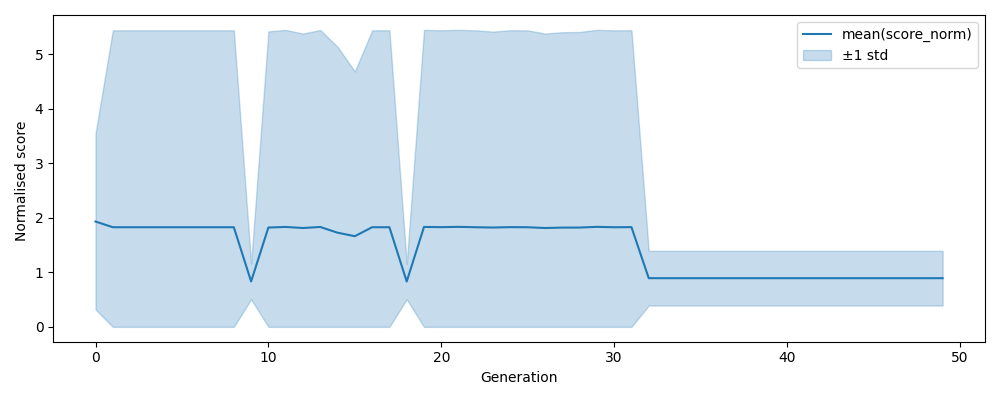

The table this chart was drawn from, first rows:
, gen, mean, std, n, lower, upper
0, 0, 1.931, 1.613, 500, 0.3179, 3.544
1, 1, 1.826, 3.609, 500, 1e-12, 5.435
2, 2, 1.826, 3.609, 500, 1e-12, 5.435
3, 3, 1.826, 3.609, 500, 1e-12, 5.435
4, 4, 1.826, 3.609, 500, 1e-12, 5.435
5, 5, 1.826, 3.609, 500, 1e-12, 5.435
6, 6, 1.826, 3.609, 500, 1e-12, 5.435
7, 7, 1.826, 3.609, 500, 1e-12, 5.435
8, 8, 1.826, 3.609, 500, 1e-12, 5.435
9, 9, 0.8325, 0.3262, 500, 0.5063, 1.159
10, 10, 1.821, 3.596, 500, 1e-12, 5.416
11, 11, 1.831, 3.611, 500, 1e-12, 5.443
12, 12, 1.812, 3.564, 500, 1e-12, 5.376
13, 13, 1.831, 3.611, 500, 1e-12, 5.441
14, 14, 1.726, 3.407, 500, 1e-12, 5.132
15, 15, 1.662, 3.02, 500, 1e-12, 4.682
16, 16, 1.826, 3.609, 500, 1e-12, 5.435
17, 17, 1.826, 3.609, 500, 1e-12, 5.435
18, 18, 0.8312, 0.3267, 500, 0.5045, 1.158
19, 19, 1.831, 3.611, 500, 1e-12, 5.443
20, 20, 1.828, 3.609, 500, 1e-12, 5.436
21, 21, 1.833, 3.611, 500, 1e-12, 5.444
22, 22, 1.826, 3.609, 500, 1e-12, 5.435
23, 23, 1.821, 3.591, 500, 1e-12, 5.412
24, 24, 1.828, 3.609, 500, 1e-12, 5.436
25, 25, 1.826, 3.609, 500, 1e-12, 5.435
26, 26, 1.812, 3.564, 500, 1e-12, 5.376
27, 27, 1.819, 3.581, 500, 1e-12, 5.4
28, 28, 1.82, 3.585, 500, 1e-12, 5.405
29, 29, 1.833, 3.611, 500, 1e-12, 5.444
30, 30, 1.826, 3.609, 500, 1e-12, 5.435
31, 31, 1.828, 3.609, 500, 1e-12, 5.437
32, 32, 0.8922, 0.5013, 500, 0.3909, 1.394
33, 33, 0.8922, 0.5013, 500, 0.3909, 1.394
34, 34, 0.8922, 0.5013, 500, 0.3909, 1.394
35, 35, 0.8922, 0.5013, 500, 0.3909, 1.394
36, 36, 0.8922, 0.5013, 500, 0.3909, 1.394
37, 37, 0.8922, 0.5013, 500, 0.3909, 1.394
38, 38, 0.8922, 0.5013, 500, 0.3909, 1.394
39, 39, 0.8922, 0.5013, 500, 0.3909, 1.394
40, 40, 0.8922, 0.5013, 500, 0.3909, 1.394
41, 41, 0.8922, 0.5013, 500, 0.3909, 1.394
42, 42, 0.8922, 0.5013, 500, 0.3909, 1.394
43, 43, 0.8922, 0.5013, 500, 0.3909, 1.394
44, 44, 0.8922, 0.5013, 500, 0.3909, 1.394
45, 45, 0.8922, 0.5013, 500, 0.3909, 1.394
46, 46, 0.8922, 0.5013, 500, 0.3909, 1.394
47, 47, 0.8922, 0.5013, 500, 0.3909, 1.394
48, 48, 0.8922, 0.5013, 500, 0.3909, 1.394
49, 49, 0.8922, 0.5013, 500, 0.3909, 1.394
